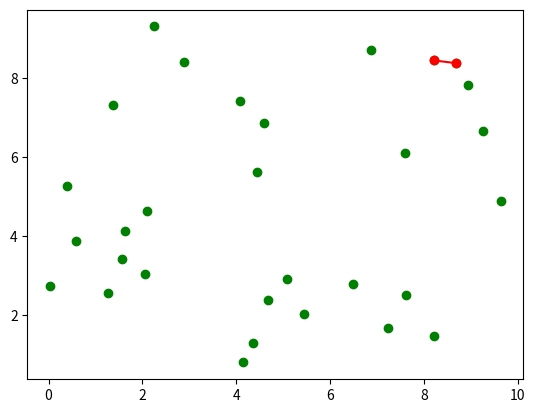

Source code (Python):
import numpy as np
import matplotlib.pyplot as plt

def euclidean_distance(x1, y1, x2, y2):
    return np.sqrt((x1 - x2) ** 2 + (y1 - y2) ** 2)

def closest_pair(x, y): #this return the closest pair and their distance
    n = len(x)
    # Base case: if there is only one point => return infinite
    if n == 1: return 1e8, (x[0], y[0]), (x[0], y[0])
    # Base case: if there are only two points, return their distance and the points
    if n == 2:
        return euclidean_distance(x[0], y[0], x[1], y[1]), (x[0], y[0]), (x[1], y[1])

    # Sort points based on their x-coordinates
    sorted_indices = sorted(range(n), key=lambda i: x[i])
    sorted_x = [x[i] for i in sorted_indices]
    sorted_y = [y[i] for i in sorted_indices]

    # Split the points into two halves
    mid = n // 2
    left_x, left_y = sorted_x[:mid], sorted_y[:mid]
    right_x, right_y = sorted_x[mid:], sorted_y[mid:]

    # Recursively find the closest pair in each half
    left_closest_pair_distance, left_point1, left_point2 = closest_pair(left_x, left_y)
    right_closest_pair_distance, right_point1, right_point2 = closest_pair(right_x, right_y)

    # Determine the minimum distance and corresponding points
    if left_closest_pair_distance < right_closest_pair_distance:
        min_distance = left_closest_pair_distance
        closest_p = (left_point1, left_point2)
    else:
        min_distance = right_closest_pair_distance
        closest_p = (right_point1, right_point2)

    # Check for points in the middle strip
    mid_x, mid_y = sorted_x[mid], sorted_y[mid]
    strip_indices = [i for i in range(n) if abs(x[i] - mid_x) < min_distance]
    strip_indices.sort(key=lambda i: y[i])

    for i in range(len(strip_indices)):
        for j in range(i + 1, min(i + 8, len(strip_indices))):
            idx1, idx2 = strip_indices[i], strip_indices[j]
            distance = euclidean_distance(x[idx1], y[idx1], x[idx2], y[idx2])
            if distance < min_distance:
                min_distance = distance
                closest_p = ((x[idx1], y[idx1]), (x[idx2], y[idx2]))

    return min_distance, closest_p[0], closest_p[1]


N = 30
x = np.random.rand(N)*10
y = np.random.rand(N)*10

min_dist, closest_p1, closest_p2 = closest_pair(x,y)
print('Khoảng cách ngắn nhất: ',min_dist)
plt.plot(x,y,'go')
x_closest = [closest_p1[0],closest_p2[0]]
y_closest = [closest_p1[1],closest_p2[1]]
plt.plot(x_closest,y_closest,'ro-')
plt.show()